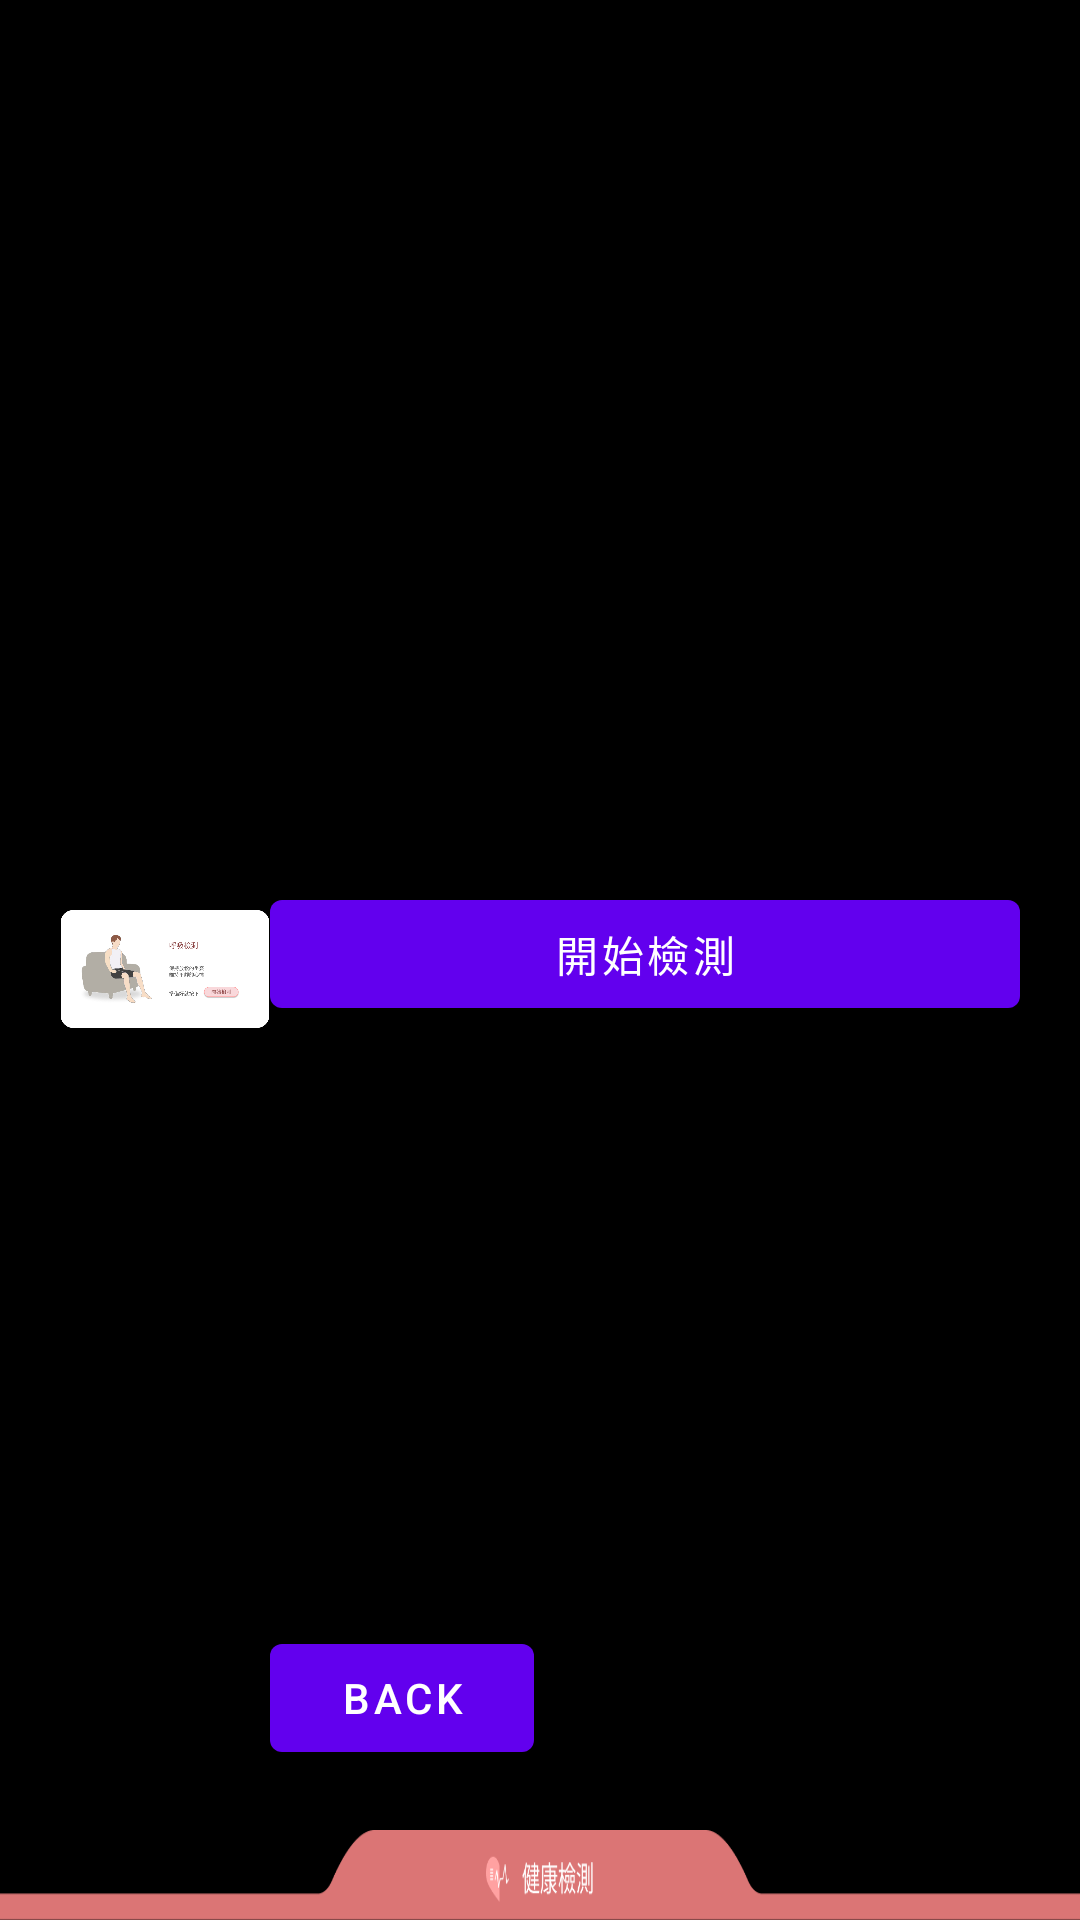

Layout XML and referenced resources for this Android screen:
<!-- AndroidManifest.xml: fallback theme Theme.MaterialComponents.DayNight.NoActionBar -->
<!-- res/layout/activity_scan1.xml -->
<?xml version="1.0" encoding="utf-8"?>
<androidx.constraintlayout.widget.ConstraintLayout xmlns:android="http://schemas.android.com/apk/res/android"
    xmlns:app="http://schemas.android.com/apk/res-auto"
    xmlns:tools="http://schemas.android.com/tools"
    android:layout_width="match_parent"
    android:layout_height="match_parent"
    android:background="@color/black"
    tools:context=".Daily">

    <View
        android:id="@+id/view"
        android:layout_width="match_parent"
        android:layout_height="match_parent"
        android:background="@drawable/bg_scan"
        app:layout_constraintBottom_toBottomOf="parent"
        app:layout_constraintEnd_toEndOf="parent"
        app:layout_constraintStart_toStartOf="parent"
        app:layout_constraintTop_toTopOf="parent" />

    <androidx.appcompat.widget.Toolbar
        android:id="@+id/toolbar"
        android:layout_width="match_parent"
        android:layout_height="?attr/actionBarSize"
        app:layout_constraintEnd_toEndOf="parent"
        app:layout_constraintStart_toStartOf="parent"
        app:layout_constraintTop_toTopOf="parent" />

    <FrameLayout
        android:id="@+id/fram1"
        android:layout_width="0dp"
        android:layout_height="0dp"
        android:layout_marginStart="20dp"
        android:layout_marginBottom="20dp"
        app:layout_constraintBottom_toTopOf="@id/view2"
        app:layout_constraintEnd_toStartOf="@id/fram2"
        app:layout_constraintStart_toStartOf="parent"
        app:layout_constraintTop_toBottomOf="@id/toolbar" >

        <ImageView
            android:id="@+id/imageView"
            android:layout_width="wrap_content"
            android:layout_height="wrap_content"
            android:layout_gravity="center"
            android:adjustViewBounds="true"
            android:src="@drawable/frame_283"/>
    </FrameLayout>

    <FrameLayout
        android:id="@+id/fram2"
        android:layout_width="wrap_content"
        android:layout_height="0dp"
        android:layout_marginEnd="20dp"
        android:layout_marginBottom="20dp"
        app:layout_constraintBottom_toTopOf="@id/view2"
        app:layout_constraintEnd_toEndOf="parent"
        app:layout_constraintStart_toEndOf="@id/fram1"
        app:layout_constraintTop_toBottomOf="@id/toolbar">

        <androidx.constraintlayout.widget.ConstraintLayout
            android:layout_width="match_parent"
            android:layout_height="match_parent"
            android:layout_gravity="center">

            <Button
                android:id="@+id/button3"
                android:layout_width="250dp"
                android:layout_height="wrap_content"
                android:layout_marginBottom="10dp"
                android:foreground="@drawable/sc3"
                android:text="開始檢測"
                app:layout_constraintBottom_toBottomOf="parent"
                app:layout_constraintEnd_toEndOf="parent"
                app:layout_constraintStart_toStartOf="parent"
                app:layout_constraintTop_toTopOf="parent" />

            <Button
                android:id="@+id/button4"
                android:layout_width="wrap_content"
                android:layout_height="wrap_content"

                android:foreground="@drawable/icn_back"
                android:text="@string/back"
                app:layout_constraintBottom_toBottomOf="parent"
                app:layout_constraintStart_toStartOf="parent" />
        </androidx.constraintlayout.widget.ConstraintLayout>

    </FrameLayout>

    <View
        android:id="@+id/view2"
        android:layout_width="match_parent"
        android:layout_height="30dp"
        android:background="@drawable/scanf10"
        app:layout_constraintBottom_toBottomOf="parent"
        app:layout_constraintEnd_toEndOf="parent"
        app:layout_constraintStart_toStartOf="parent" />

</androidx.constraintlayout.widget.ConstraintLayout>
<!-- resources referenced by this layout -->
<resources>
  <color name="black">#FF000000</color>
  <!-- drawable frame_283: png bitmap (drawable, 67491 bytes) -->
  <!-- drawable icn_back: png bitmap (drawable, 2949 bytes) -->
  <!-- drawable sc3: png bitmap (drawable, 3687 bytes) -->
  <!-- drawable scanf10: png bitmap (drawable, 6758 bytes) -->
  <string name="back">Back</string>
</resources>
